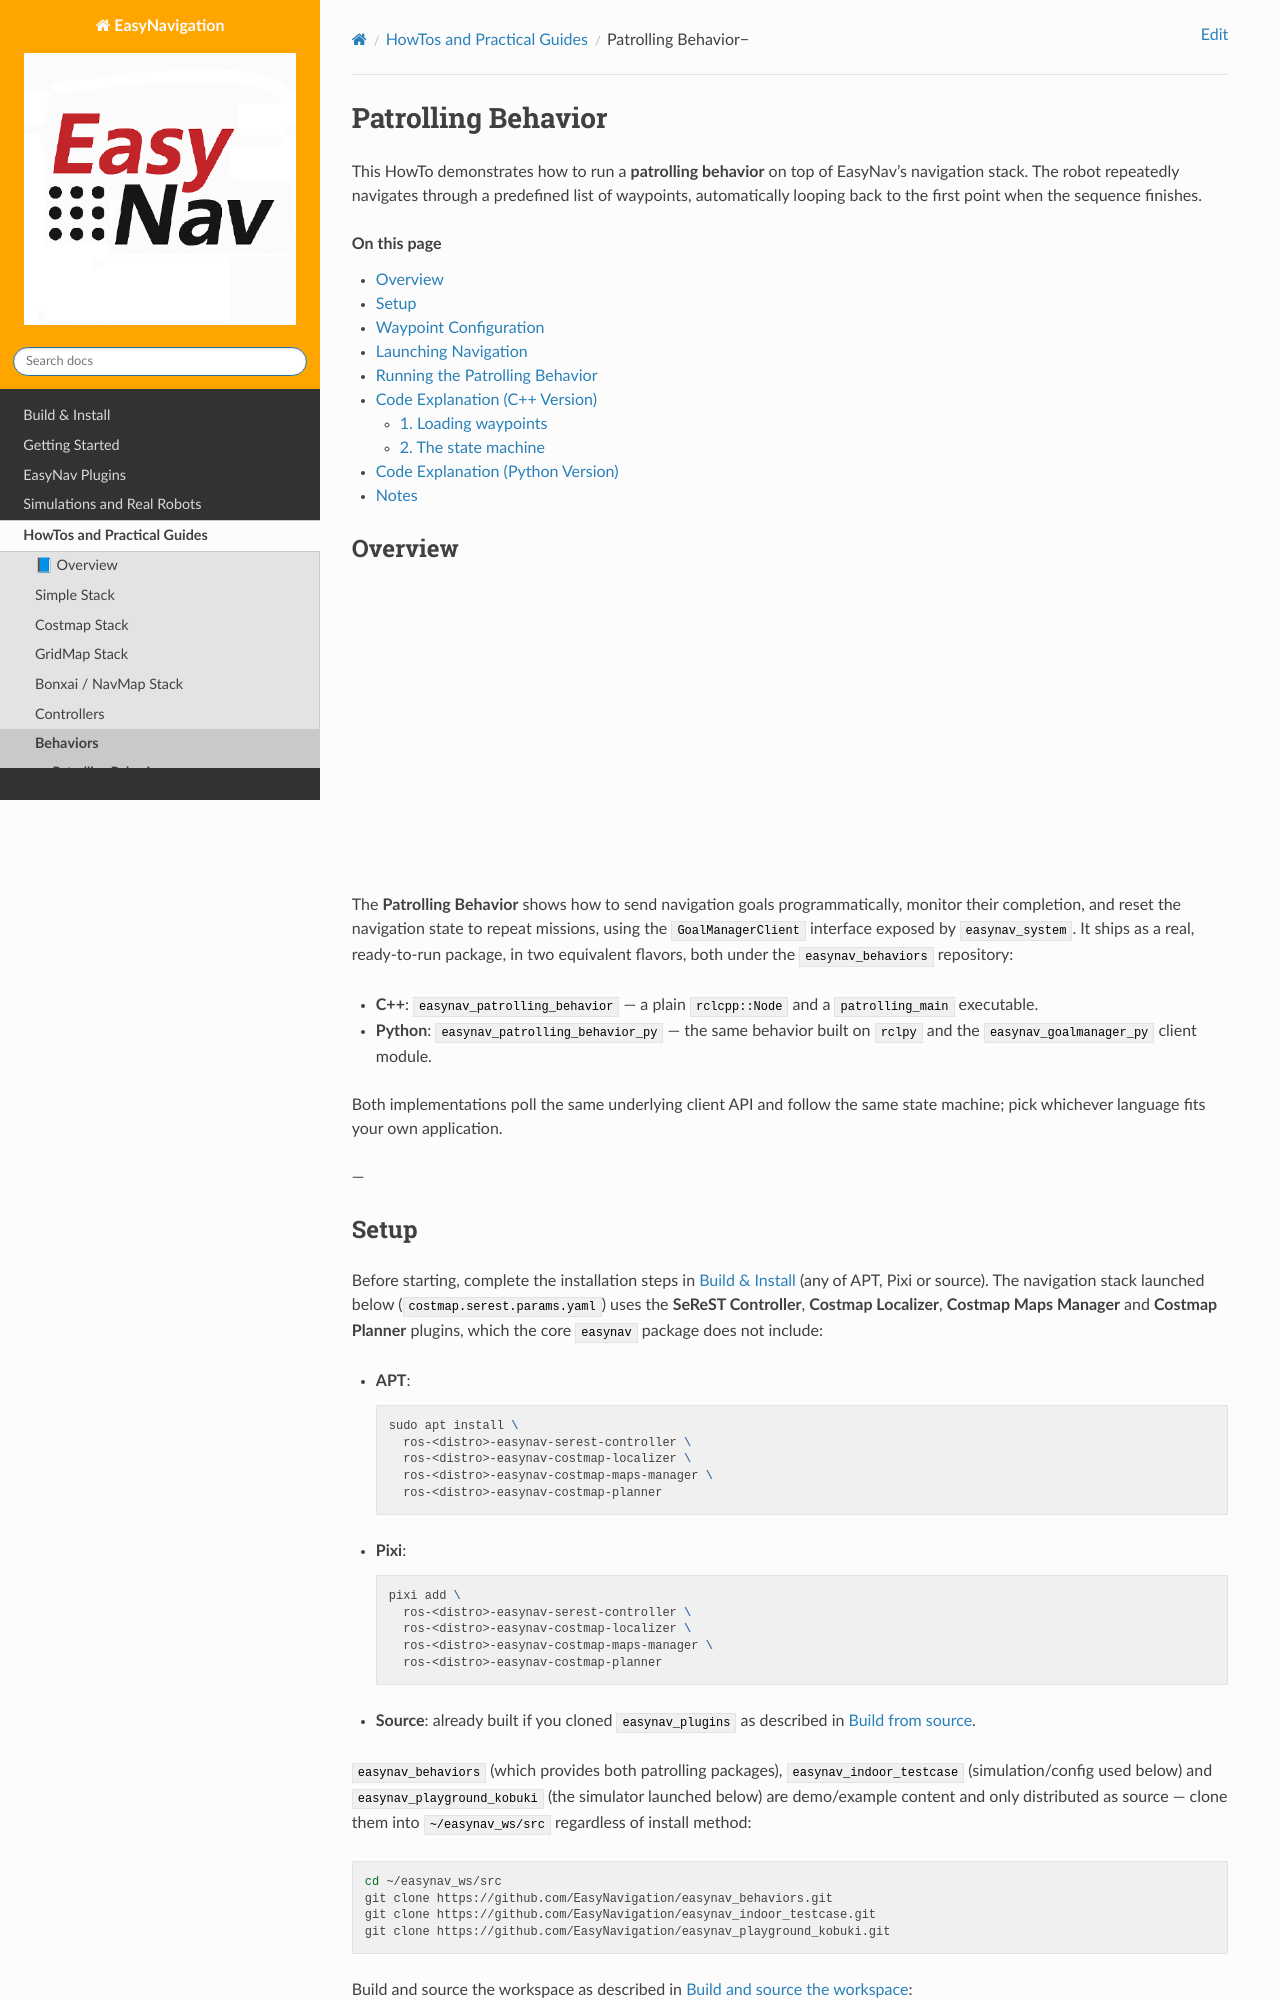

repository: EasyNavigation/easynavigation.github.io · page: 0.4.2/howtos/patrolling_behavior.html · generator: sphinx

.. _patrolling_behavior:

===================
Patrolling Behavior
===================

This HowTo demonstrates how to run a **patrolling behavior** on top of EasyNav's navigation stack.
The robot repeatedly navigates through a predefined list of waypoints, automatically looping back
to the first point when the sequence finishes.

.. contents:: On this page
   :local:
   :depth: 2

Overview
--------

.. raw:: html

    <div align="center">
      <iframe width="450" height="300" src="https://www.youtube.com/embed/yN80Dqan5rE" frameborder="0" allowfullscreen></iframe>
    </div>

The **Patrolling Behavior** shows how to send navigation goals programmatically, monitor their
completion, and reset the navigation state to repeat missions, using the ``GoalManagerClient``
interface exposed by ``easynav_system``. It ships as a real, ready-to-run package, in two
equivalent flavors, both under the ``easynav_behaviors`` repository:

- **C++**: ``easynav_patrolling_behavior`` — a plain ``rclcpp::Node`` and a ``patrolling_main``
  executable.
- **Python**: ``easynav_patrolling_behavior_py`` — the same behavior built on ``rclpy`` and the
  ``easynav_goalmanager_py`` client module.

Both implementations poll the same underlying client API and follow the same state machine; pick
whichever language fits your own application.

---

Setup
-----

Build EasyNav and the Kobuki PlayGround as described in :doc:`../getting_started/index`. The
waypoints of the example are in the Kobuki PlayGround's world.

``easynav_behaviors`` provides both patrolling packages. It is example content, only distributed
as source: clone it into ``~/easynav_ws/src`` and build it:

.. code-block:: bash

   cd ~/easynav_ws/src
   git clone -b rolling https://github.com/EasyNavigation/easynav_behaviors.git
   cd ~/easynav_ws
   rosdep install --from-paths src --ignore-src -r -y
   colcon build --symlink-install --cmake-args -DCMAKE_BUILD_TYPE=Release

---

Waypoint Configuration
----------------------

Both packages read the same parameter shape. Waypoints are declared as a list of **names** under
``waypoints:``, and each name is itself a parameter holding a 3-element ``[x, y, yaw]`` array
(``yaw`` in radians) — not a list of ``{x, y, yaw}`` maps.

Real, shipped example (``easynav_patrolling_behavior/config/patrolling_params.yaml``):

.. code-block:: yaml

   patrolling_node:
     ros__parameters:
       use_sim_time: true
       frame_id: map
       waypoints: [wp1, wp2, wp3, wp4, wp5]
       wp1: [4.23, -3.0, 0.0]
       wp2: [-1.47, -4.08, 1.57]
       wp3: [-6.76, -3.01, 3.14]
       wp4: [-7.36, -0.38, 0.0]
       wp5: [0.0, 0.5, 0.0]

The Python package ships its own, slightly different example under
``easynav_patrolling_behavior_py/config/patrolling_params.yaml`` (same shape, different waypoints,
and ``use_sim_time: false`` by default). Edit either file's ``waypoints:`` list and the
corresponding ``wpN:`` entries to define your own route.

---
